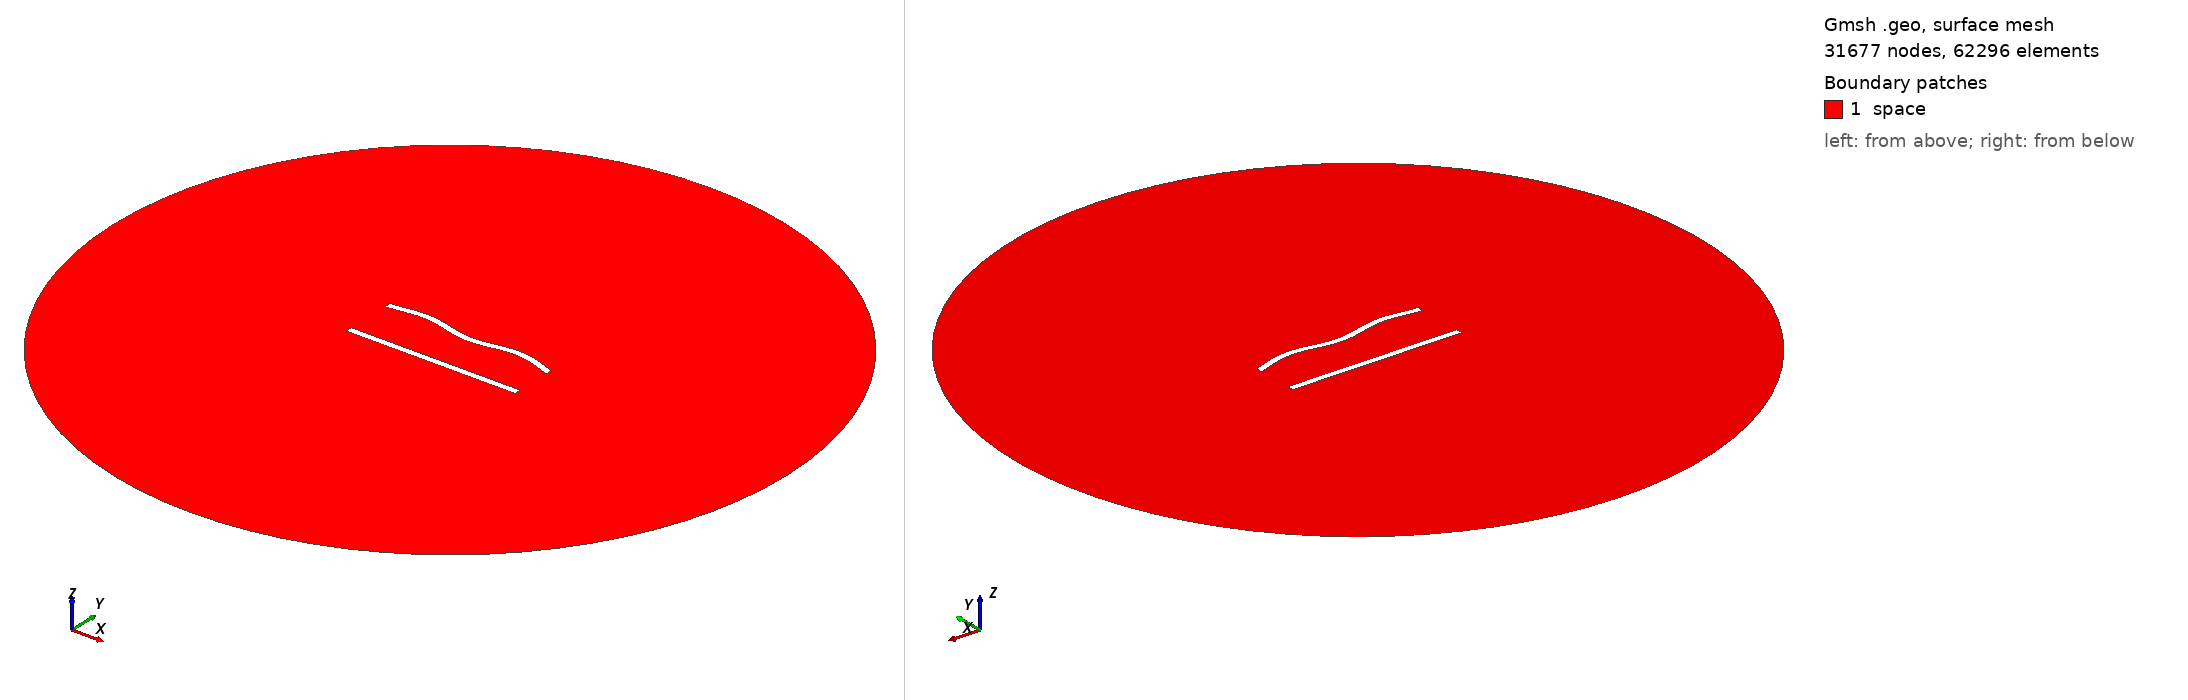

Gmsh geometry script, surface-meshed: 31677 nodes, 62296 surface elements. Boundary patches (legend numbers): 1 space. Left view from above one corner, right view from below the opposite corner. Legend entries are the model's physical surfaces. The drawing asked Gmsh for element sizes between 1% and 20% of the model's largest extent; the script's own settings can give other sizes.

=== 339.geo (drawn) ===
//---------------------------------------
// Geometry kernel
//---------------------------------------

SetFactory("OpenCASCADE");



//---------------------------------------
// Parameters of the geometry
//---------------------------------------

// Overetch of the upper plate
overetch = 0.0;

// Distance between the plates
distance = 30.0;

// Discretization over the x axis (for the deformation)
nx = 50; 

// Length of the plate
L = 100 - overetch; 

// Number of modes
n = 4; 

// 1st mode coefficient
coeff(1) = -1.5;
beta(1) = 0.596864 * 3.1415926535 / L;

// 2nd mode coefficient
coeff(2) = 0.0;
beta(2) = 1.49418 * 3.1415926535 / L;

// 3rd mode coefficient
coeff(3) = 0.0;
beta(3) = 2.50025 * 3.1415926535 / L;

// 4th mode coefficient
coeff(4) = 1.5;
beta(4) = 3.49999 * 3.1415926535 / L;



//---------------------------------------
// Upper plate (deformed rectangle)
//---------------------------------------

// Coordiantes of the upper plate
xmin = -50;
xmax = 50 - overetch;

// Height of the upper plate
yheight = 4 - 2 * overetch;

// Indexes of the points
UpperID[] = {};
LowerID[] = {};
LeftID[] = {};
RightID[] = {};

// Point index
p = 1;

// Horizontal edges
For i In {1:nx}
    x = xmin + (i-1)*(xmax - xmin)/(nx-1);

    y_bottom = distance / 2 + overetch;
    For j In {1:n}
        C = (Cosh(beta(j)*L) + Cos(beta(j)*L)) / (Sinh(beta(j)*L) + Sin(beta(j)*L));
        y_bottom  = y_bottom + coeff(j) * (Cosh(beta(j)*(x+50)) - Cos(beta(j)*(x+50)) - C * (Sinh(beta(j)*(x+50)) - Sin(beta(j)*(x+50))));
    EndFor

    y_top = y_bottom + yheight;

    Point(p) = {x, y_top, 0, 1.0};
    UpperID[i] = p;
    p = p + 1;

    Point(p) = {x, y_bottom, 0, 1.0};
    LowerID[i] = p;
    p = p + 1;
EndFor

// Create point lists
UpperPts[] = {}; LowerPts[] = {};
For i In {1:nx}
  UpperPts[] += {UpperID[i]};
  LowerPts[] += {LowerID[i]};
EndFor

// Build splines
Spline(1) = {UpperPts[]};
Spline(2) = {LowerPts[]};
Line(3) = {LowerPts[nx-1], UpperPts[nx-1]};
Line(4) = {LowerPts[0], UpperPts[0]};

// Build the plane surface
Curve Loop(1) = {2, 3, -1, -4};
Plane Surface(1) = {1};



//---------------------------------------
// Lower plate (rectangle)
//---------------------------------------

// Vertices
Point(1001) = {-50, -distance/2, 0, 1.0};
Point(1002) = { 50, -distance/2, 0, 1.0};
Point(1003) = { 50,  -distance/2 + 4, 0, 1.0};
Point(1004) = {-50,  -distance/2 + 4, 0, 1.0};

// Edges
Line(5) = {1001, 1002};
Line(6) = {1002, 1003};
Line(7) = {1003, 1004};
Line(8) = {1004, 1001};

// Plane surface
Line Loop(2) = {5, 6, 7, 8};
Plane Surface(2) = {2}; 



//---------------------------------------
// Outer (fictious) boundary
//---------------------------------------

// Points
Point(1005) = {0, 0, 0};       // Center
Point(1006) = {200, 0, 0};     // Start point
Point(1007) = {0, 200, 0};     // 90 degrees
Point(1008) = {-200, 0, 0};    // 180 degrees
Point(1009) = {0, -200, 0};    // 270 degrees

// Circle arcs (each needs start, center, end)
Circle(9) = {1006, 1005, 1007};
Circle(10) = {1007, 1005, 1008};
Circle(11) = {1008, 1005, 1009};
Circle(12) = {1009, 1005, 1006};

// Plane surface for the entire domain
Curve Loop(3) = {9, 10, 11, 12};
Surface(3) = {3};

// Subtract the plates from the whole domain to obtain the actual domain where we want to solve the equations
BooleanDifference{ Surface{3}; Delete; }{ Surface{1}; Surface{2}; Delete; }




//---------------------------------------
// Transfinite Lines/Curves
//---------------------------------------

// Set the number of points on the boundaries
r = 6;
d = 0.15;

// Plates
Transfinite Curve {1} = 50*r/4 Using Progression 1;
Transfinite Line {2} = 50*r Using Progression 1;
Transfinite Curve {3, 4} = 2*r Using Progression 1+d;
Transfinite Line {5} = 50*r/4 Using Progression 1;
Transfinite Line {7} = 50*r Using Progression 1;
Transfinite Line {6} = 2*r Using Progression 1-d;
Transfinite Line {8} = 2*r Using Progression 1+d;

// Outer boundary
Transfinite Line {9, 10, 11, 12} = 20 Using Progression 1;



//---------------------------------------
// Physical groups
//---------------------------------------                

// Physical curves (boundaries)
Physical Line("force_segment", 10) = {2};
Physical Line("upper_plate", 11) = {1, 3, 4};
Physical Line("lower_plate", 12) = {5, 6, 7, 8};
Physical Line("boundary", 20) = {9, 10, 11, 12};

// Physical Surfaces
Physical Surface("space", 30) = {3};



//---------------------------------------
// 6. Generate the Mesh
//---------------------------------------

// 2D mesh generation
Mesh 2;
